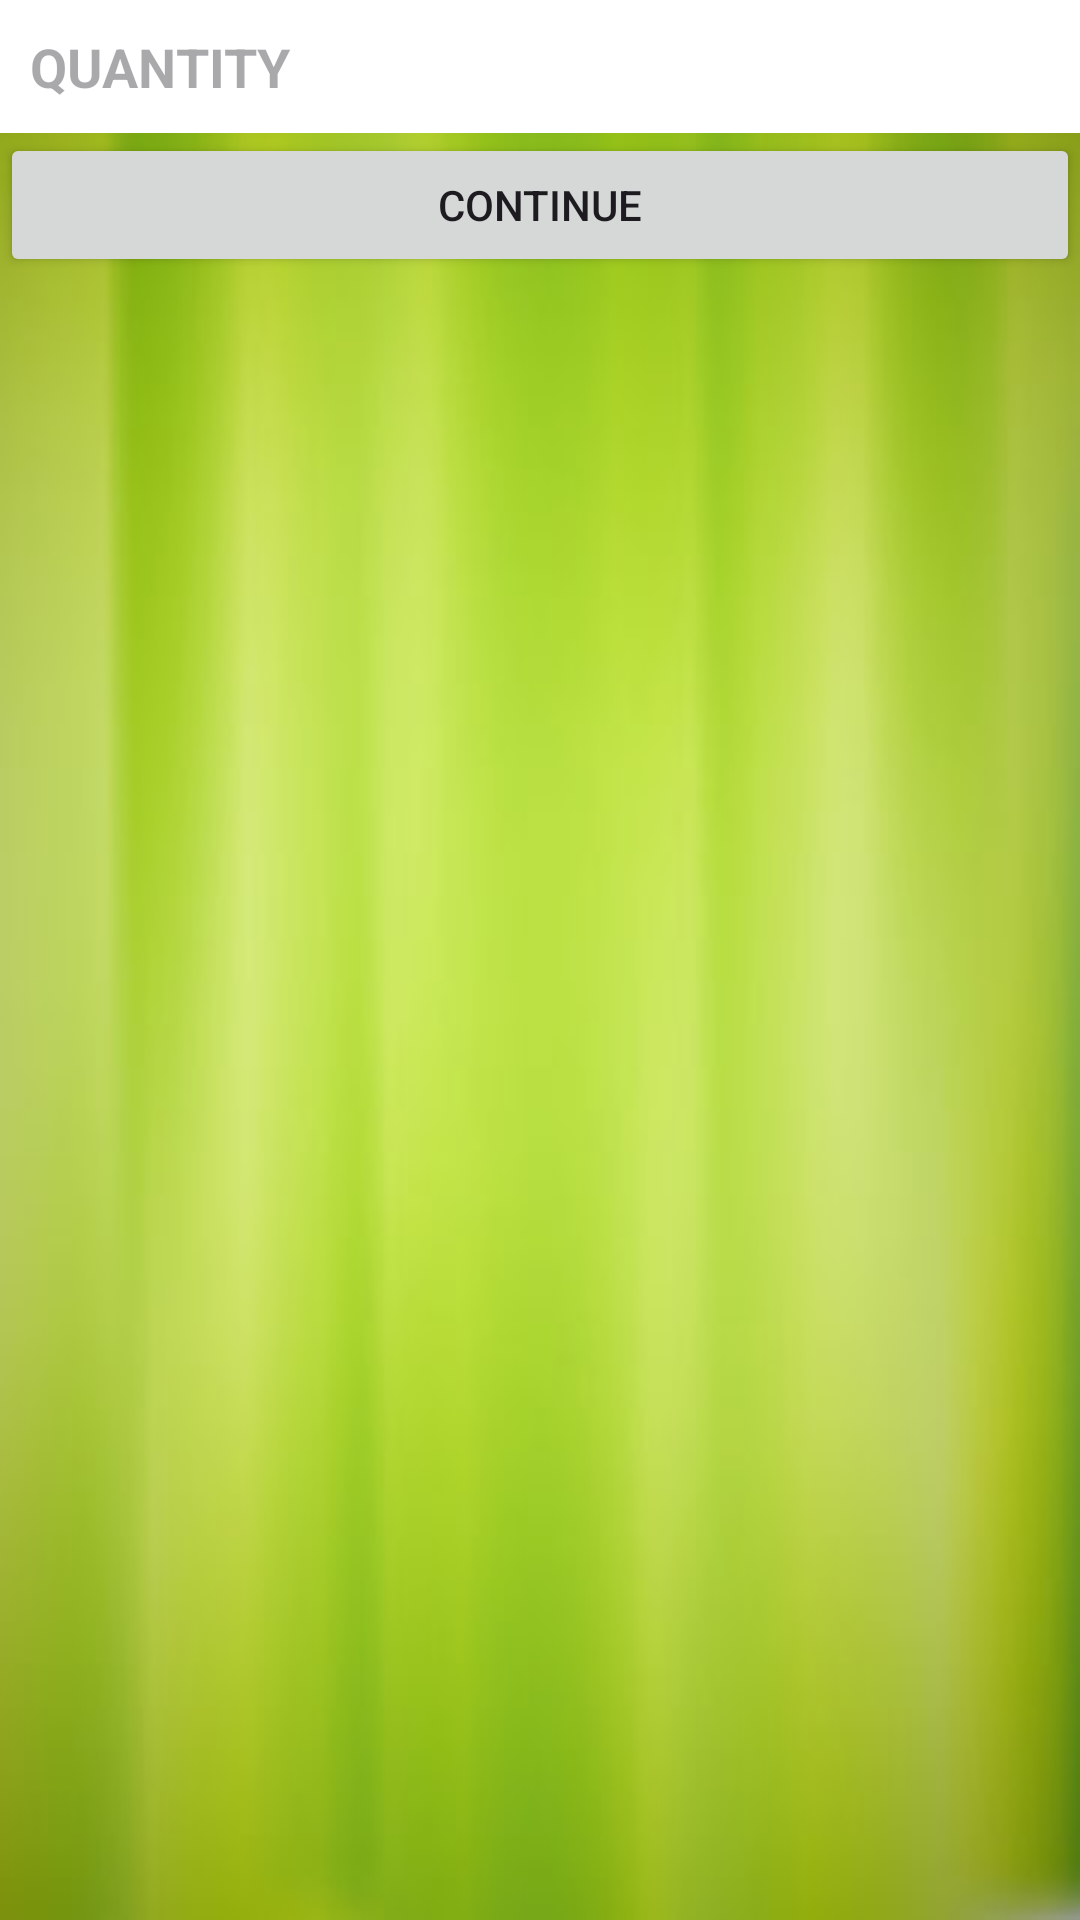

Here is an Android app screen rendered from its layout file. Give the layout XML and the strings, colors and styles it references.
<!-- AndroidManifest.xml: application theme Theme.Treasure_final -->
<!-- res/layout/bottom_layout.xml -->
<?xml version="1.0" encoding="utf-8"?>
<LinearLayout xmlns:android="http://schemas.android.com/apk/res/android"
    android:orientation="vertical"
    android:layout_width="match_parent"
    android:background="@drawable/maintheme"
    android:layout_height="wrap_content"
    android:id="@+id/main_layout">

    <EditText
        android:id="@+id/qty"
        android:padding="10dp"
        android:textStyle="bold"
        android:hint="QUANTITY"
        android:inputType="number"
        android:background="@color/white"
        android:layout_width="match_parent"
        android:layout_height="wrap_content"/>

    <Button
        android:id="@+id/checkDut"
        android:text="Continue"
        android:layout_width="match_parent"
        android:layout_height="wrap_content"/>

</LinearLayout>
<!-- resources referenced by this layout -->
<resources>
  <!-- drawable maintheme: jpg bitmap (drawable, 9013 bytes) -->
  <style name="Theme.Treasure_final" parent="Base.Theme.Treasure_final" />
  <style name="Base.Theme.Treasure_final" parent="Theme.Material3.DayNight.NoActionBar">
          
          
      </style>
  <!-- not gathered from this repository: default colours our renderer supplied (Android Studio template values) -->
  <color name="white">#FFFFFFFF</color>
</resources>
